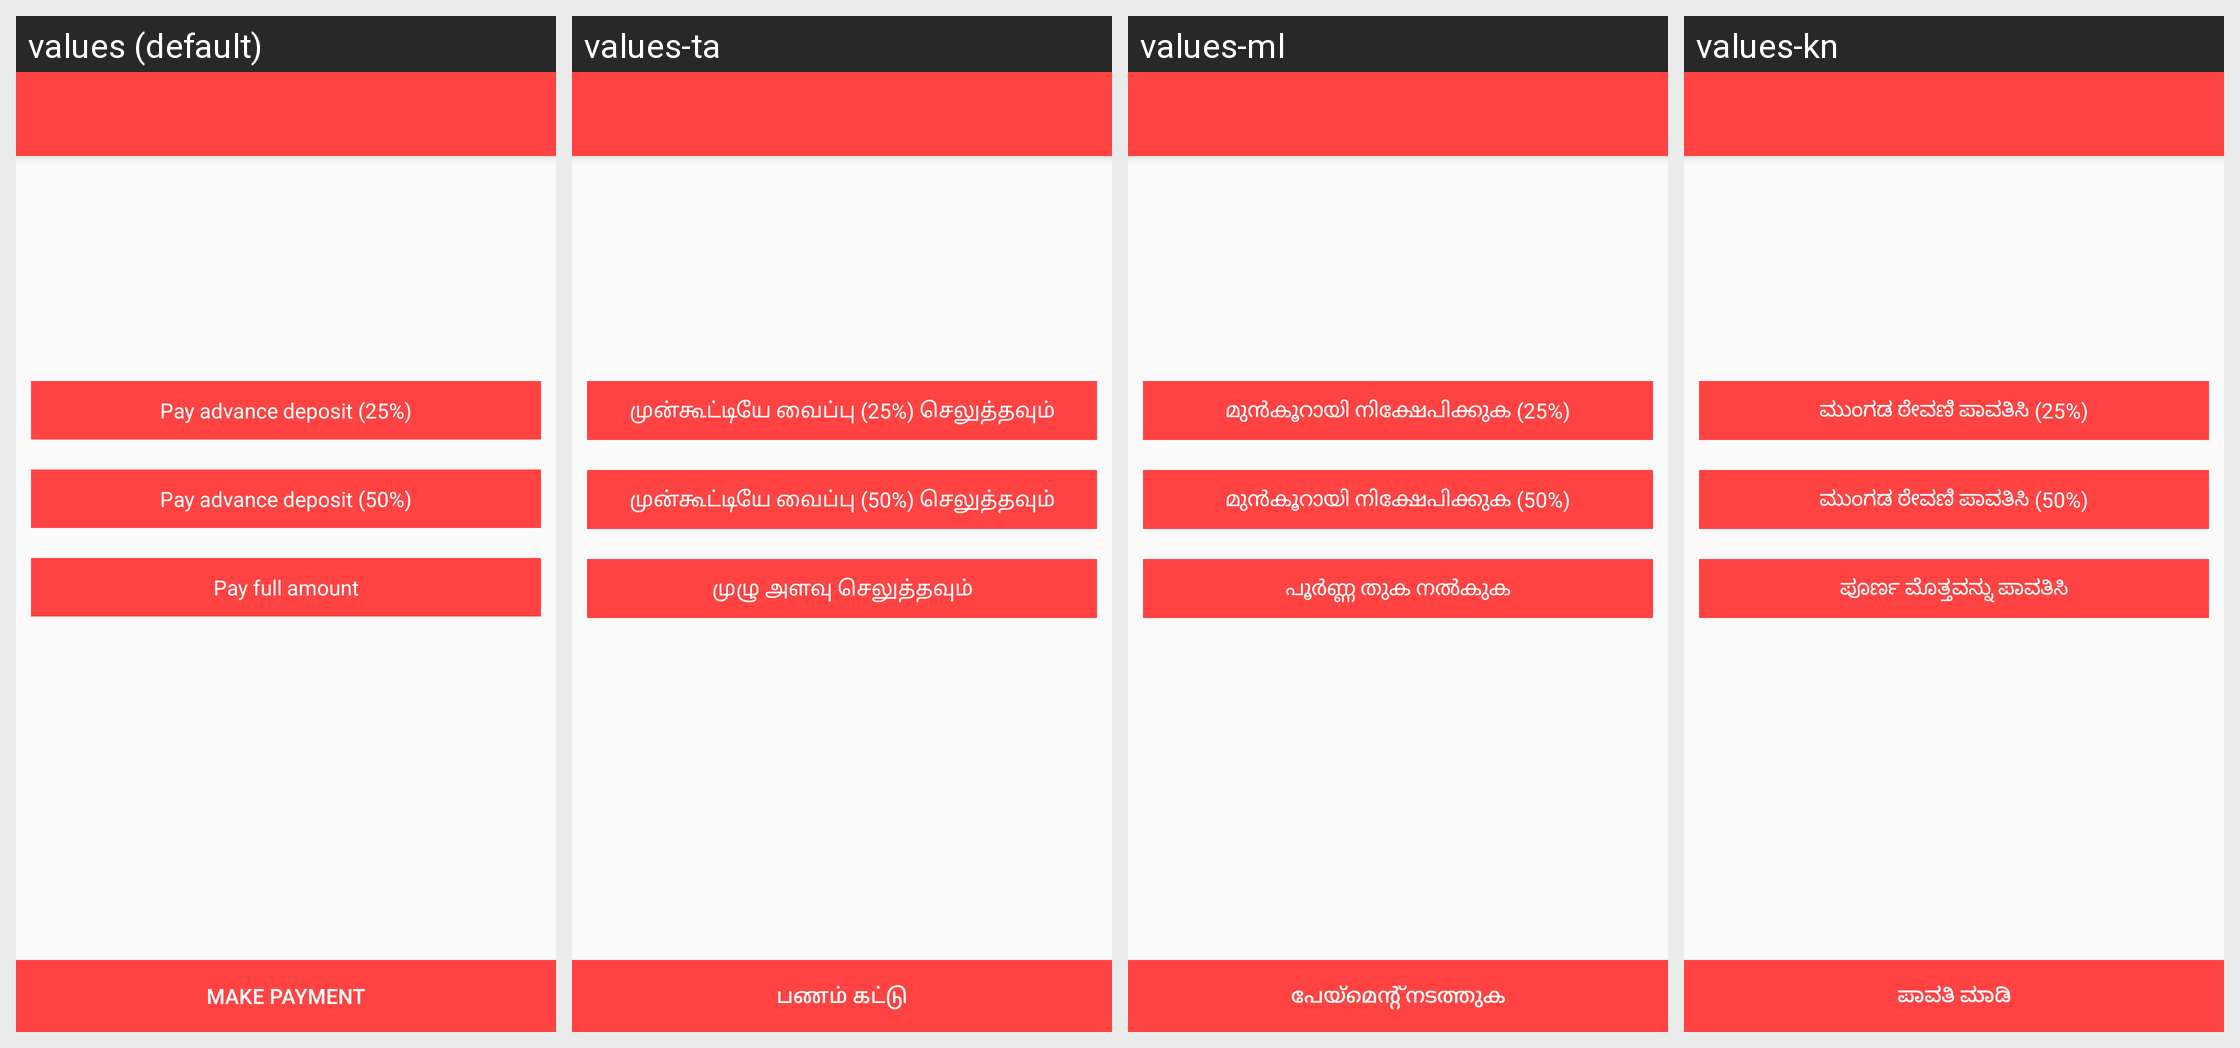

Strings drawn on this Android screen and how each of the app's shown locales translates them:
Android screen res/layout/activity_final_price.xml rendered under 4 locales, left to right: values (default), values-ta, values-ml, values-kn. Device: Nexus 5 (rendered at 1080×1920; each locale shown at half size, 540×960, under a caption strip naming it); theme MyMaterialTheme.
Other locales in the repository, not shown: values-bn, values-gu, values-hi, values-pa, values-te.
Strings drawn on this screen, with the default value and each locale's value (text and hints the layout hard-codes, and strings that could not be matched under every locale, appear in the picture but are not listed):

advance_25
  values: Pay advance deposit (25%)
  values-ta: முன்கூட்டியே வைப்பு (25%) செலுத்தவும்
  values-ml: മുൻകൂറായി നിക്ഷേപിക്കുക (25%)
  values-kn: ಮುಂಗಡ ಠೇವಣಿ ಪಾವತಿಸಿ (25%)

advance_50
  values: Pay advance deposit (50%)
  values-ta: முன்கூட்டியே வைப்பு (50%) செலுத்தவும்
  values-ml: മുൻകൂറായി നിക്ഷേപിക്കുക (50%)
  values-kn: ಮುಂಗಡ ಠೇವಣಿ ಪಾವತಿಸಿ (50%)

full_pay
  values: Pay full amount
  values-ta: முழு அளவு செலுத்தவும்
  values-ml: പൂർണ്ണ തുക നൽകുക
  values-kn: ಪೂರ್ಣ ಮೊತ್ತವನ್ನು ಪಾವತಿಸಿ

make_payment
  values: Make Payment
  values-ta: பணம் கட்டு
  values-ml: പേയ്മെന്റ് നടത്തുക
  values-kn: ಪಾವತಿ ಮಾಡಿ
